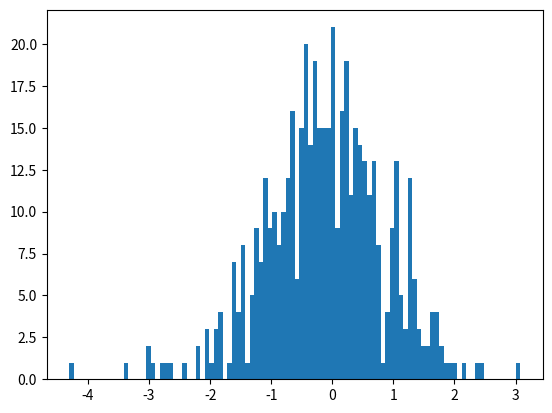

This figure's Python source:
import numpy as np
import matplotlib.pyplot as plt

def S(alpha,beta):
    inner = 1+(beta**2)*(np.tan(np.pi*alpha/2)**2)
    S = inner**(1/(2*alpha))
    return S

def B(alpha, beta):
    return (1/alpha)*np.arctan(beta*np.tan(np.pi*alpha/2))

def fy(alpha,beta,w,u):
    S_var = S(alpha,beta)
    B_var = B(alpha,beta)
    first = np.sin(alpha*(u+B_var)/(np.cos(u)**(1/alpha)))
    second = np.cos(u-alpha*(u+B_var))/w
    return S_var*first*(second**((1-alpha)/alpha))

if __name__ == '__main__':
    samples = []
    #alpha = 0.5
    alpha = 1.9
    beta = 1.59
    for i in range(500):
        w = np.random.exponential()
        u = np.random.uniform(-np.pi/2,np.pi/2)
        samples.append(fy(alpha,beta,w,u))
    #print samples    
    plt.hist(samples,100)
    plt.show()
